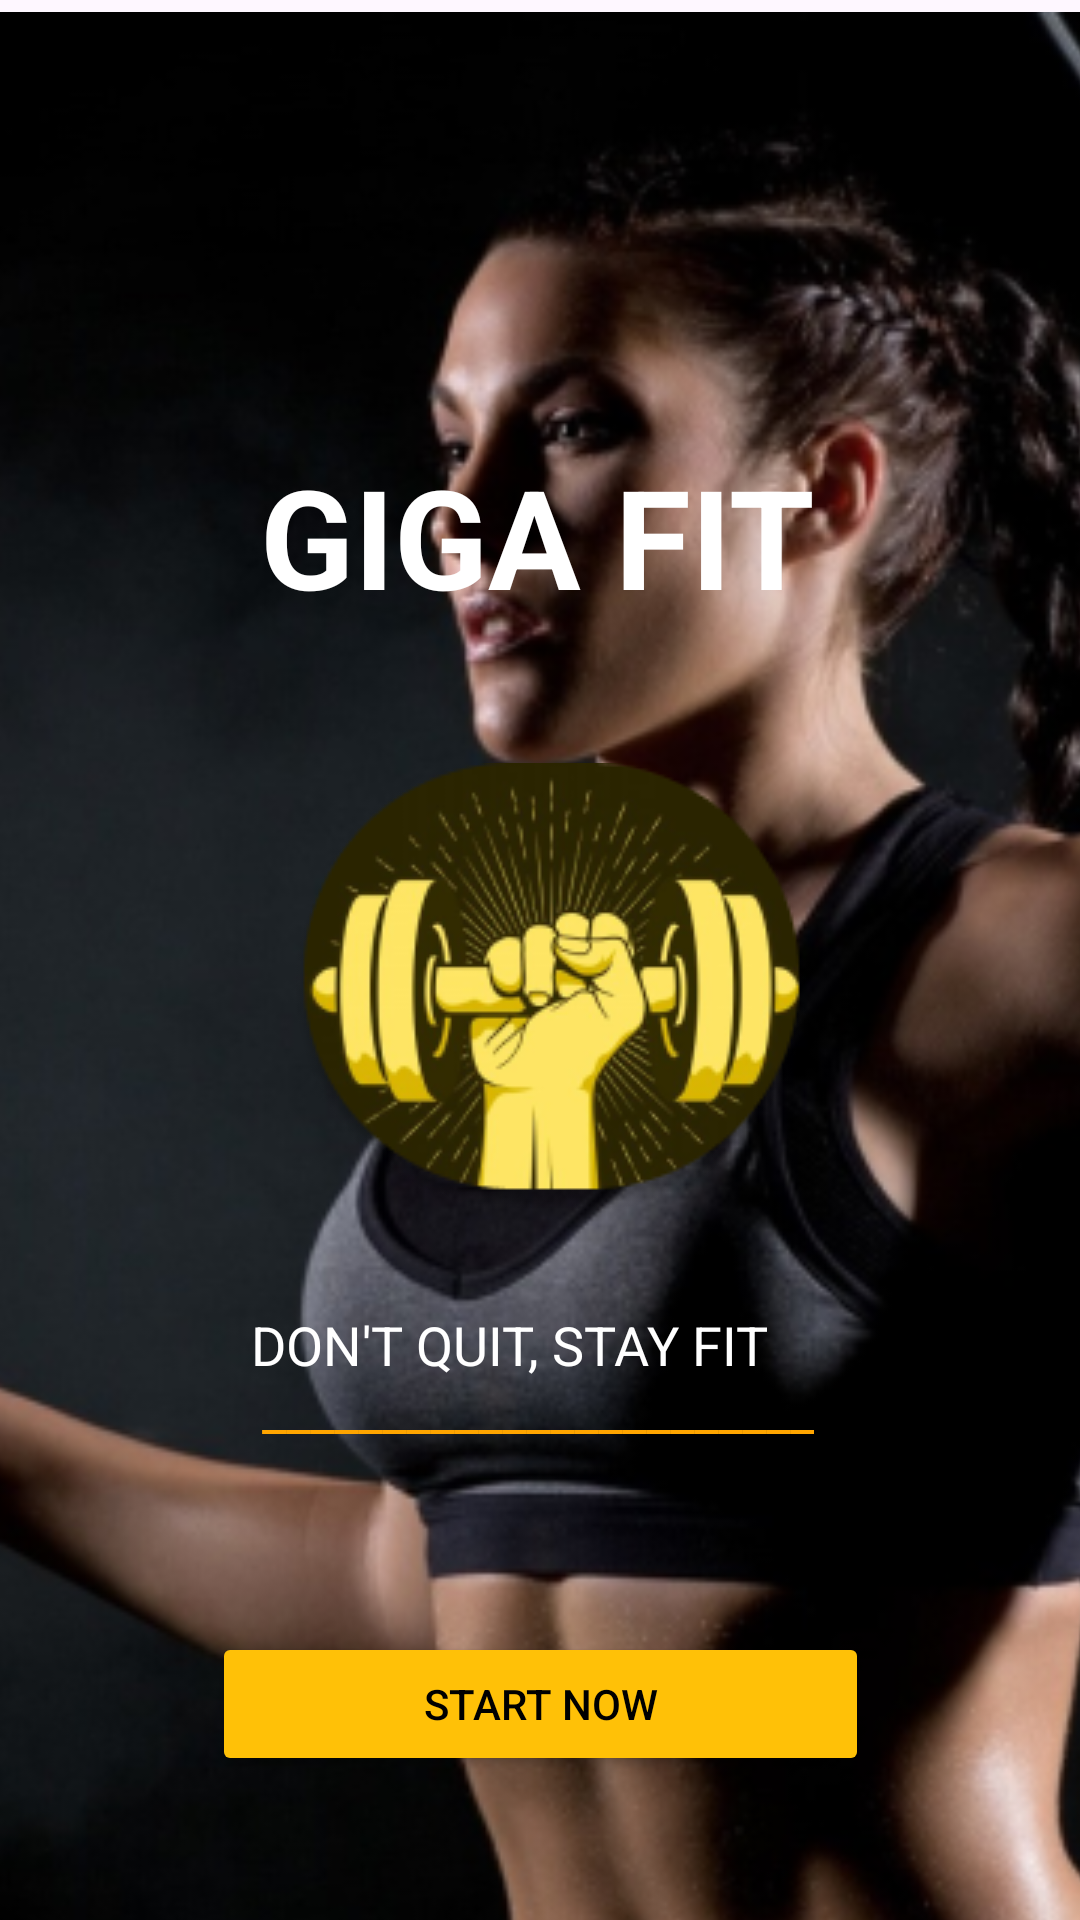

This screen was rendered from an Android layout file. Write that file and the resources it references.
<!-- AndroidManifest.xml: application theme Theme.GIGAFIT_Project -->
<!-- res/layout/initial_page.xml -->
<?xml version="1.0" encoding="utf-8"?>
<androidx.constraintlayout.widget.ConstraintLayout xmlns:android="http://schemas.android.com/apk/res/android"
    xmlns:app="http://schemas.android.com/apk/res-auto"
    xmlns:tools="http://schemas.android.com/tools"
    android:id="@+id/main"
    android:layout_width="match_parent"
    android:layout_height="match_parent"
    tools:context=".MainActivity">

    <ImageView
        android:id="@+id/background_image"
        android:layout_width="459dp"
        android:layout_height="898dp"
        android:layout_marginTop="4dp"
        android:layout_weight="1"
        android:contentDescription="@string/app_name"
        android:scaleType="centerCrop"
        android:src="@drawable/background_girl"
        app:layout_constraintStart_toStartOf="parent"
        app:layout_constraintTop_toTopOf="parent" />

    <TextView
        android:layout_width="192dp"
        android:layout_height="82dp"
        android:text="@string/giga_fit"
        android:textColor="#FFFFFF"
        android:textSize="46sp"
        android:textStyle="bold"
        app:layout_constraintBottom_toBottomOf="parent"
        app:layout_constraintEnd_toEndOf="parent"
        app:layout_constraintHorizontal_bias="0.515"
        app:layout_constraintStart_toStartOf="parent"
        app:layout_constraintTop_toTopOf="parent"
        app:layout_constraintVertical_bias="0.265"
        tools:ignore="DuplicateIds,MissingConstraints" />

    <ImageView
        android:id="@+id/icon_weight"
        android:layout_width="wrap_content"
        android:layout_height="wrap_content"
        android:background="@android:color/transparent"
        android:contentDescription="@string/app_name"
        android:src="@drawable/dumbbells"
        app:layout_constraintBottom_toBottomOf="parent"
        app:layout_constraintEnd_toEndOf="parent"
        app:layout_constraintHorizontal_bias="0.521"
        app:layout_constraintStart_toStartOf="parent"
        app:layout_constraintTop_toTopOf="parent"
        app:layout_constraintVertical_bias="0.519"
        tools:ignore="MissingConstraints" />

    <TextView
        android:layout_width="193dp"
        android:layout_height="47dp"
        android:text="@string/don_t_quit_stay_fit"
        android:textColor="#FFFFFF"
        android:textSize="18sp"
        app:layout_constraintBottom_toBottomOf="parent"
        app:layout_constraintEnd_toEndOf="parent"
        app:layout_constraintStart_toStartOf="parent"
        app:layout_constraintTop_toTopOf="parent"
        app:layout_constraintVertical_bias="0.735"
        tools:ignore="DuplicateIds" />

    <Button
        android:id="@+id/button_start_now"
        android:layout_width="219dp"
        android:layout_height="48dp"
        android:backgroundTint="#FFC107"
        android:drawablePadding="8dp"
        android:text="@string/start_now"
        android:textColor="#000000"
        app:layout_constraintBottom_toBottomOf="parent"
        app:layout_constraintEnd_toEndOf="parent"
        app:layout_constraintStart_toStartOf="parent"
        app:layout_constraintTop_toTopOf="parent"
        app:layout_constraintVertical_bias="0.919" />

    <TextView
        android:id="@+id/text_motto"
        android:layout_width="wrap_content"
        android:layout_height="wrap_content"
        android:text="_______________________"
        android:textColor="#FFA500"
        android:textSize="18sp"
        app:layout_constraintBottom_toBottomOf="parent"
        app:layout_constraintEnd_toEndOf="parent"
        app:layout_constraintHorizontal_bias="0.497"
        app:layout_constraintStart_toStartOf="parent"
        app:layout_constraintTop_toTopOf="parent"
        app:layout_constraintVertical_bias="0.743"
        tools:ignore="HardcodedText" />


</androidx.constraintlayout.widget.ConstraintLayout>
<!-- resources referenced by this layout -->
<resources>
  <!-- drawable background_girl: png bitmap (drawable, 239681 bytes) -->
  <!-- drawable dumbbells: png bitmap (drawable, 38799 bytes) -->
  <string name="app_name">GIGAFIT_Project</string>
  <string name="don_t_quit_stay_fit">DON\'T QUIT, STAY FIT</string>
  <string name="giga_fit">GIGA FIT</string>
  <string name="start_now">START NOW</string>
  <style name="Theme.GIGAFIT_Project" parent="Base.Theme.GIGAFIT_Project" />
  <style name="Base.Theme.GIGAFIT_Project" parent="Theme.Material3.DayNight.NoActionBar">
          
          
      </style>
</resources>
